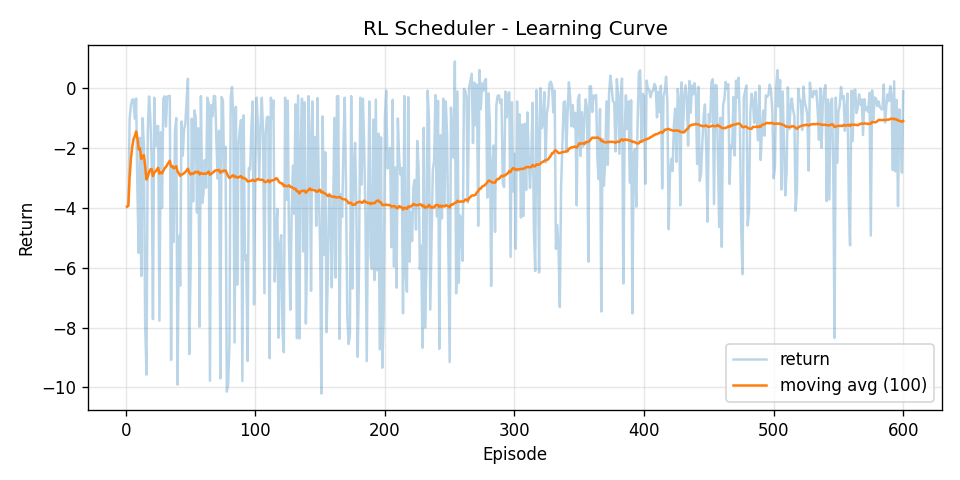

Data behind this chart, as committed beside it:
episode, return, return_ma100
1, -3.954, -3.954
2, -3.896, -3.925
3, -1.023, -2.958
4, -0.5603, -2.358
5, -0.3726, -1.961
6, -0.3695, -1.696
7, -1.012, -1.598
8, -0.3382, -1.441
9, -3.377, -1.656
10, -5.501, -2.04
11, -1.652, -2.005
12, -6.273, -2.361
13, -0.9893, -2.255
14, -1.956, -2.234
15, -7.886, -2.611
16, -9.572, -3.046
17, -1.442, -2.951
18, -0.2675, -2.802
19, -1.005, -2.708
20, -2.416, -2.693
21, -7.715, -2.932
22, -0.3101, -2.813
23, -1.935, -2.775
24, -1.268, -2.712
25, -1.26, -2.654
26, -7.768, -2.851
27, -1.464, -2.799
28, -3.989, -2.842
29, -0.3414, -2.756
30, -0.2637, -2.673
31, -1.277, -2.628
32, -0.2766, -2.554
33, -0.2561, -2.484
34, -0.2485, -2.419
35, -9.078, -2.609
36, -2.584, -2.608
37, -5.135, -2.677
38, -1.409, -2.643
39, -0.9893, -2.601
40, -9.903, -2.783
41, -4.925, -2.836
42, -6.595, -2.925
43, -1.107, -2.883
44, -2.249, -2.868
45, -1.381, -2.835
46, -1.171, -2.799
47, -0.3726, -2.747
48, 0.3227, -2.684
49, -8.883, -2.81
50, -6.186, -2.878
51, -1.008, -2.841
52, -3.778, -2.859
53, -0.7387, -2.819
54, -0.9748, -2.785
55, -4.154, -2.81
56, -1.332, -2.783
57, -7.971, -2.874
58, -0.2561, -2.829
59, -3.83, -2.846
60, -3.511, -2.857
... 540 more rows
